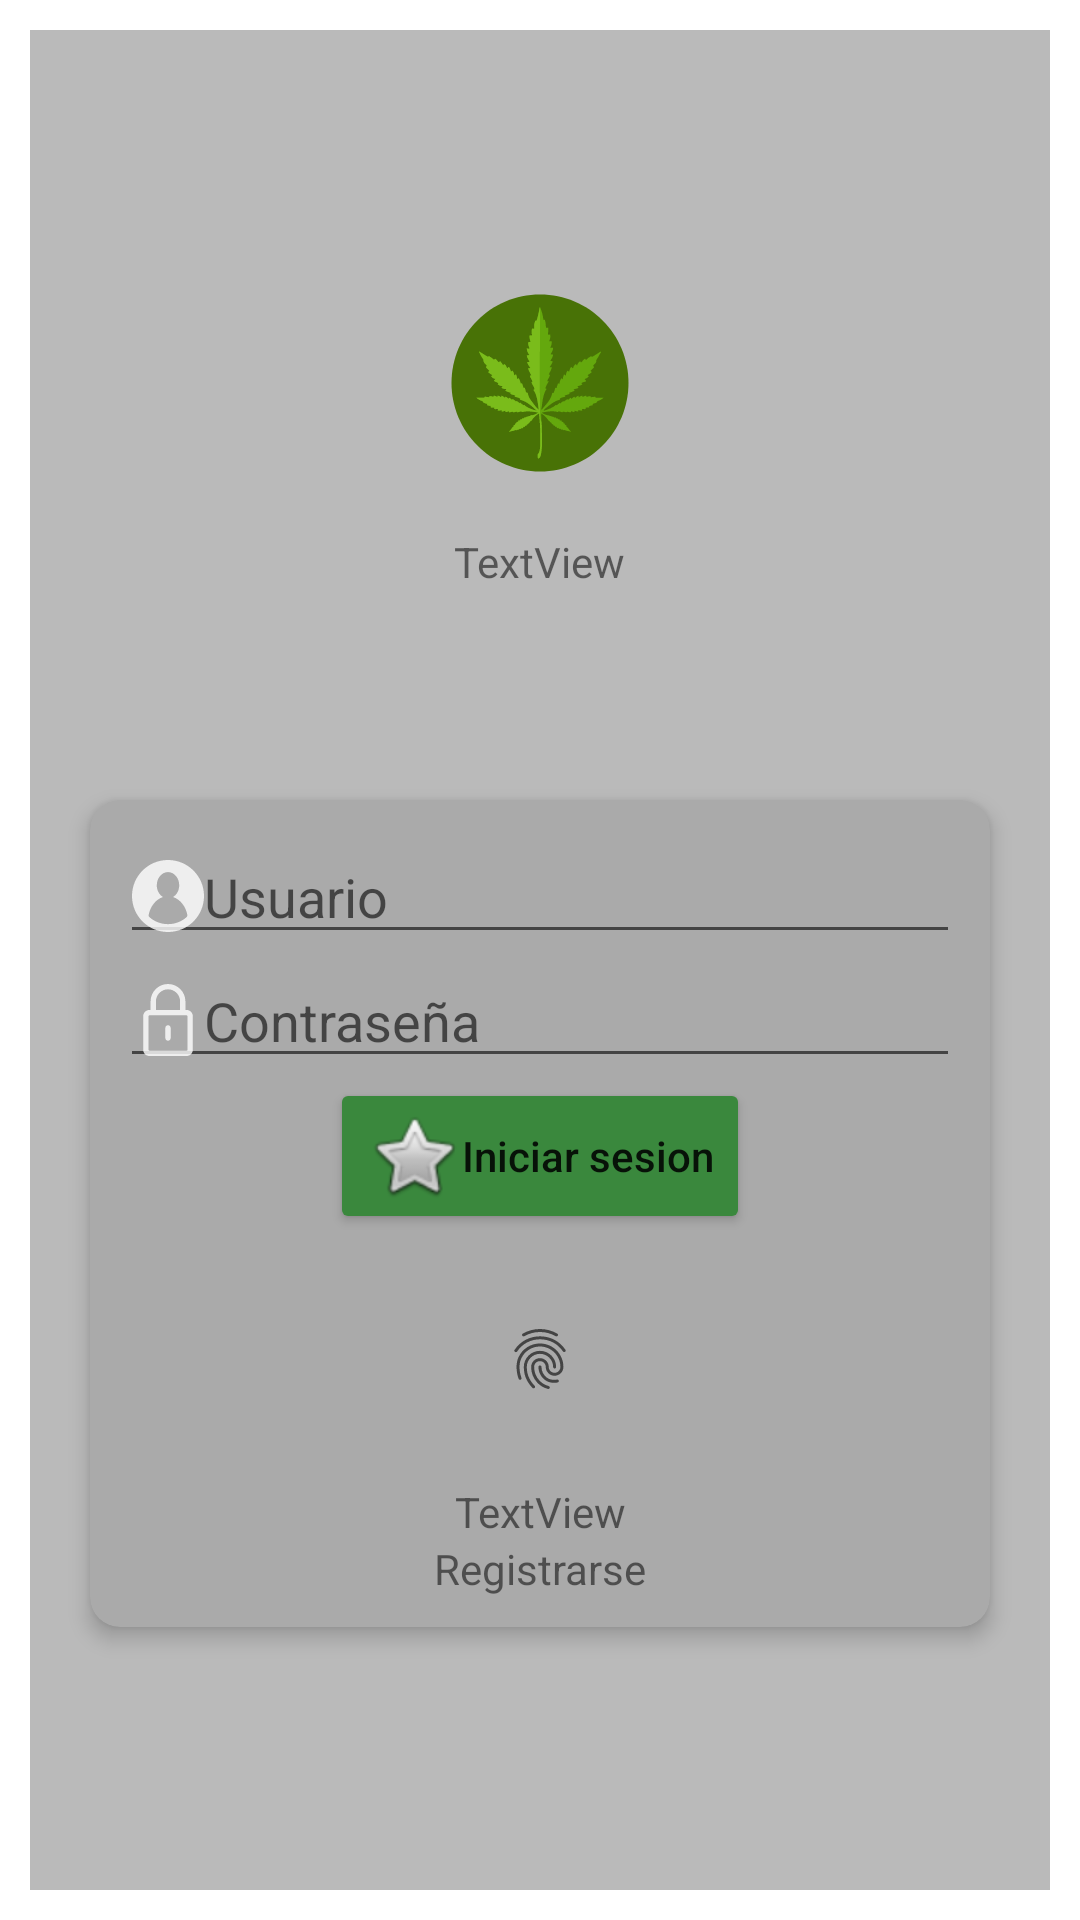

The Android layout XML behind this screen, and the referenced resources:
<!-- AndroidManifest.xml: application theme Theme.HelloWorld -->
<!-- res/layout/activity_login.xml -->
<?xml version="1.0" encoding="utf-8"?>
<LinearLayout
        xmlns:android="http://schemas.android.com/apk/res/android"
        xmlns:tools="http://schemas.android.com/tools"
        xmlns:app="http://schemas.android.com/apk/res-auto"
        android:layout_width="match_parent"
        android:layout_height="match_parent"
        tools:context=".LoginActivity" android:layout_margin="10dp" android:padding="10dp">

    <LinearLayout
            android:orientation="vertical"
            android:layout_width="match_parent"
            android:layout_height="match_parent"
            android:gravity="center"
            android:background="#BABABA">
        <ImageView
                android:layout_width="100dp"
                android:layout_height="100dp" app:srcCompat="@drawable/ic_hojacannabis_foreground"
                android:id="@+id/imageView3"/>
        <TextView
                android:text="TextView"
                android:layout_width="wrap_content"
                android:layout_height="wrap_content"
                android:id="@+id/textView"/>
        <TextView
                android:layout_width="match_parent"
                android:layout_height="50dp" android:id="@+id/textView3"/>
        <androidx.cardview.widget.CardView
                android:layout_width="match_parent"
                android:layout_height="wrap_content" app:cardBackgroundColor="@android:color/darker_gray"
                app:cardElevation="4dp" app:cardCornerRadius="10dp" android:layout_margin="20dp">
            <LinearLayout
                    android:orientation="vertical"
                    android:layout_width="match_parent"
                    android:layout_height="match_parent" android:padding="10dp" android:gravity="center">
                <EditText
                        android:layout_width="match_parent"
                        android:layout_height="wrap_content"
                        android:inputType="textPersonName"
                        android:ems="10"
                        android:id="@+id/editTextTextPersonName" android:hint="Usuario"
                        android:drawableLeft="@drawable/ic_user"/>
                <EditText
                        android:layout_width="match_parent"
                        android:layout_height="wrap_content"
                        android:inputType="textPassword"
                        android:ems="10"
                        android:id="@+id/editTextTextPassword" android:hint="Contraseña"
                        android:drawableLeft="@drawable/ic_password"/>

                <Button
                    android:id="@+id/iniciarSesion"
                    android:layout_width="wrap_content"
                    android:layout_height="wrap_content"
                    android:backgroundTint="#3A883D"
                    android:drawableLeft="@android:drawable/btn_star"
                    android:onClick="iniciarSesion"
                    android:text="@string/iniciar_sesion"
                    android:textAllCaps="false" />

                <ImageButton
                    android:id="@+id/imageButton"
                    android:layout_width="76dp"
                    android:layout_height="83dp"
                    android:background="#00FFFFFF"
                    android:onClick="iniciarSesion"
                    app:srcCompat="?android:attr/fingerprintAuthDrawable" />

                <TextView
                        android:text="TextView"
                        android:layout_width="match_parent"
                        android:layout_height="wrap_content" android:id="@+id/textView2"
                        android:textAlignment="center" android:clickable="true" android:textColorLink="#3F51B5"
                />

                <TextView
                    android:id="@+id/textView5"
                    android:layout_width="match_parent"
                    android:layout_height="wrap_content"
                    android:clickable="true"
                    android:text="Registrarse"
                    android:textAlignment="center" />
            </LinearLayout>
        </androidx.cardview.widget.CardView>
    </LinearLayout>
</LinearLayout>
<!-- resources referenced by this layout -->
<resources>
  <!-- drawable ic_hojacannabis_foreground: vector/xml drawable (drawable, 18425 chars, omitted) -->
  <!-- drawable ic_password (drawable-anydpi) -->
  <vector xmlns:android="http://schemas.android.com/apk/res/android"
      android:width="24dp"
      android:height="24dp"
      android:viewportWidth="24"
      android:viewportHeight="24"
      android:tint="#FFFFFF"
      android:alpha="0.8">
    <group android:scaleX="0.118170716"
        android:scaleY="0.118170716">
      <path
          android:fillColor="#FF000000"
          android:pathData="M153.976,73.236h-3.308V49.115C150.669,22.033 128.634,0 101.549,0C74.465,0 52.43,22.033 52.43,49.115v24.121H49.12c-9.649,0 -17.5,7.851 -17.5,17.5v94.859c0,9.649 7.851,17.5 17.5,17.5h104.856c9.649,0 17.5,-7.851 17.5,-17.5V90.736C171.476,81.087 163.626,73.236 153.976,73.236zM67.43,49.115C67.43,30.304 82.736,15 101.549,15c18.813,0 34.119,15.304 34.119,34.115v24.121H67.43V49.115zM156.476,185.596c0,1.355 -1.145,2.5 -2.5,2.5H49.12c-1.355,0 -2.5,-1.145 -2.5,-2.5V90.736c0,-1.355 1.145,-2.5 2.5,-2.5H59.93h83.238h10.808c1.355,0 2.5,1.145 2.5,2.5V185.596z"/>
      <path
          android:fillColor="#FF000000"
          android:pathData="M101.547,116.309c-4.142,0 -7.5,3.357 -7.5,7.5v28.715c0,4.143 3.358,7.5 7.5,7.5c4.142,0 7.5,-3.357 7.5,-7.5v-28.715C109.047,119.666 105.689,116.309 101.547,116.309z"/>
    </group>
  </vector>
  <!-- drawable ic_user (drawable-anydpi) -->
  <vector xmlns:android="http://schemas.android.com/apk/res/android"
      android:width="24dp"
      android:height="24dp"
      android:viewportWidth="24"
      android:viewportHeight="24"
      android:tint="#FFFFFF"
      android:alpha="0.8">
    <group android:scaleX="0.052287582"
        android:scaleY="0.052287582">
      <path
          android:fillColor="#FF000000"
          android:pathData="M229.5,0C102.53,0 0,102.845 0,229.5C0,356.301 102.719,459 229.5,459C356.851,459 459,355.815 459,229.5C459,102.547 356.079,0 229.5,0zM347.601,364.67C314.887,393.338 273.4,409 229.5,409c-43.892,0 -85.372,-15.657 -118.083,-44.314c-4.425,-3.876 -6.425,-9.834 -5.245,-15.597c11.3,-55.195 46.457,-98.725 91.209,-113.047C174.028,222.218 158,193.817 158,161c0,-46.392 32.012,-84 71.5,-84c39.488,0 71.5,37.608 71.5,84c0,32.812 -16.023,61.209 -39.369,75.035c44.751,14.319 79.909,57.848 91.213,113.038C354.023,354.828 352.019,360.798 347.601,364.67z"/>
    </group>
  </vector>
  <string name="iniciar_sesion">Iniciar sesion</string>
  <style name="Theme.HelloWorld" parent="Theme.MaterialComponents.DayNight.DarkActionBar">
          
          <item name="colorPrimary">@color/purple_500</item>
          <item name="colorPrimaryVariant">@color/purple_700</item>
          <item name="colorOnPrimary">@color/white</item>
          
          <item name="colorSecondary">@color/teal_200</item>
          <item name="colorSecondaryVariant">@color/teal_700</item>
          <item name="colorOnSecondary">@color/black</item>
          
          <item name="android:statusBarColor" tools:targetApi="l">?attr/colorPrimaryVariant</item>
          
      </style>
  <color name="purple_500">#FF6200EE</color>
  <color name="purple_700">#FF3700B3</color>
  <color name="white">#FFFFFFFF</color>
  <color name="teal_200">#FF03DAC5</color>
  <color name="teal_700">#FF018786</color>
  <color name="black">#FF000000</color>
</resources>
